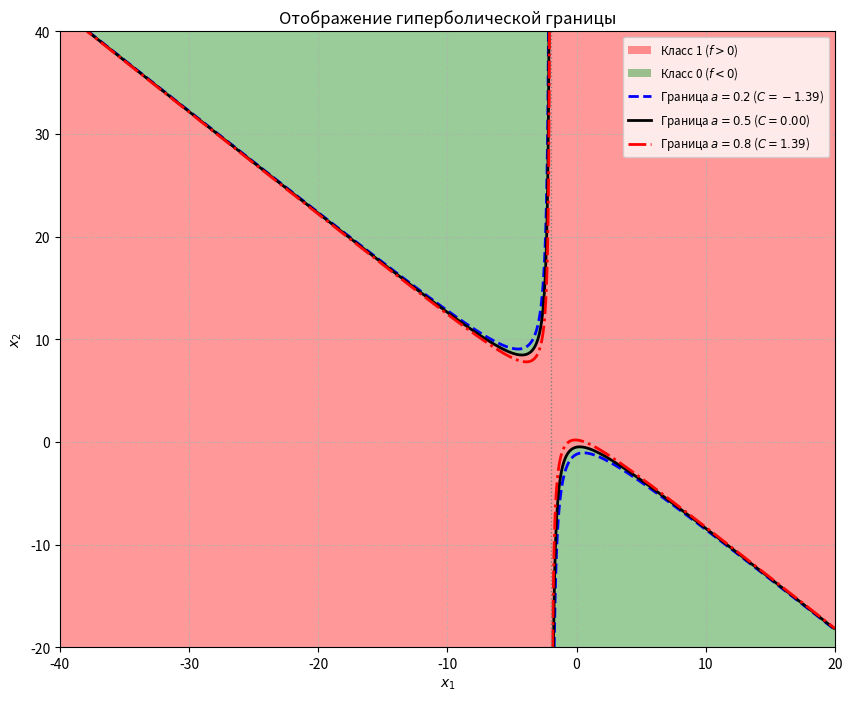

Python code for this plot:
import numpy as np
import matplotlib.pyplot as plt
from matplotlib.lines import Line2D
from matplotlib.patches import Rectangle
import warnings

warnings.filterwarnings("ignore", category=RuntimeWarning)

theta = np.array([1, 0, 2, 1, 1, 0])

def mat_model_output(x1, x2, theta):
    theta0, theta1, theta2, theta3, theta4, theta5 = theta
    return (theta0 +
            theta1 * x1 +
            theta2 * x2 +
            theta3 * x1 * x2 +
            theta4 * x1**2 +
            theta5 * x2**2)

a_values = [0.2, 0.5, 0.8]
def calculate_logit_c(a):
    return np.log(a / (1 - a))

colors = ['blue', 'black', 'red']
linestyles = ['--', '-', '-.']
C_values = [calculate_logit_c(a) for a in a_values]

#Сетка
x1_min, x1_max = -40, 20
x2_min, x2_max = -20, 40
resolution = 500
x1_grid = np.linspace(x1_min, x1_max, resolution)
x2_grid = np.linspace(x2_min, x2_max, resolution)
xx1, xx2 = np.meshgrid(x1_grid, x2_grid)

Z = mat_model_output(xx1, xx2, theta)

plt.figure(figsize=(10, 8))

base_cmap = plt.colormaps.get_cmap('coolwarm')
cmap_list = ['green', 'red']
custom_cmap = plt.matplotlib.colors.ListedColormap(cmap_list)

# Заливка
C_for_filling = calculate_logit_c(0.5)
classification_map = (Z > C_for_filling).astype(int)

plt.pcolormesh(xx1, xx2, classification_map, cmap=custom_cmap, shading='auto', alpha=0.4)

# 2. Построение границ для каждого C
for a_val, C_val, color, style in zip(a_values, C_values, colors, linestyles):
    plt.contour(xx1, xx2, Z, levels=[C_val], colors=color, linewidths=2, linestyles=style)

# асимптота
if x1_min <= -2 <= x1_max:
    plt.axvline(-2, color='gray', linestyle=':', linewidth=1)

# легенда
plt.title(f'Отображение гиперболической границы')
plt.xlabel('$x_1$')
plt.ylabel('$x_2$')

plt.xlim(x1_min, x1_max)
plt.ylim(x2_min, x2_max)

legend_elements = [
    Rectangle((0, 0), 1, 1, fc=custom_cmap(1), alpha=0.4, label='Класс 1 ($f > 0$)'),
    Rectangle((0, 0), 1, 1, fc=custom_cmap(0), alpha=0.4, label='Класс 0 ($f < 0$)')
] + [
    Line2D([0], [0], color=c, lw=2, linestyle=s,
           label=f'Граница $a = {v}$ ($C={C_v:.2f}$)')
    for v, C_v, c, s in zip(a_values, C_values, colors, linestyles)
]

plt.legend(handles=legend_elements, loc='upper right', fontsize='small')
plt.grid(True, linestyle='--', alpha=0.6)
plt.show()